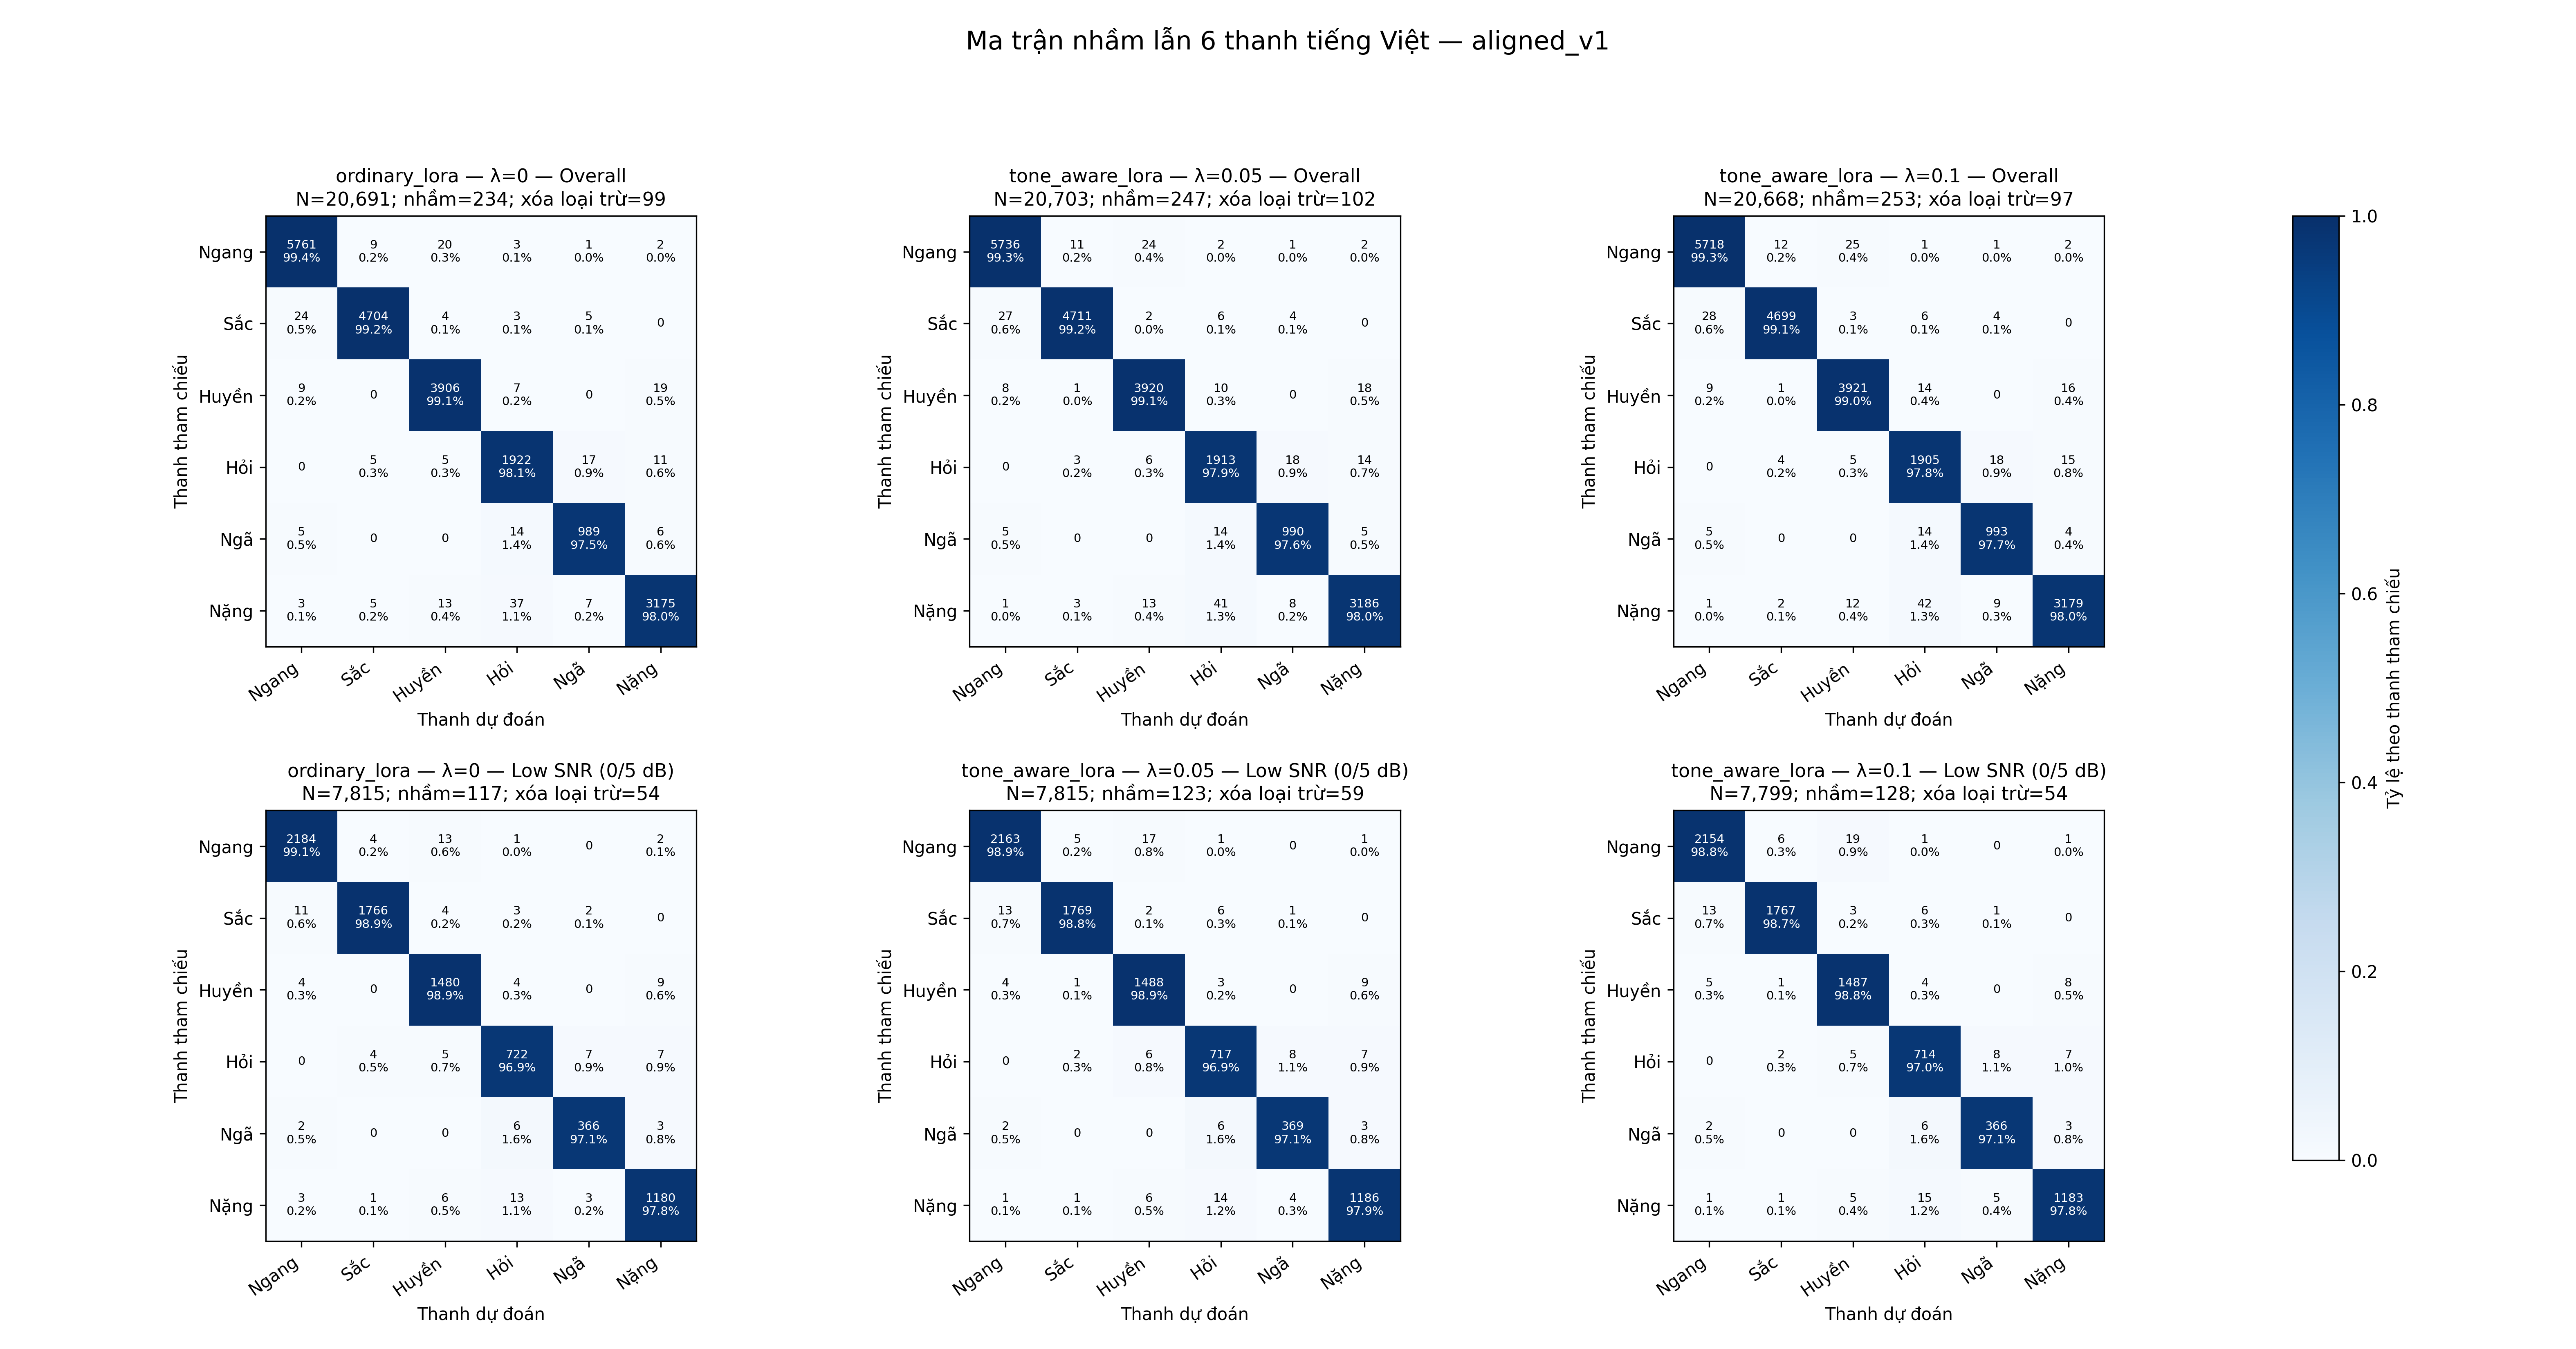

Source data for this figure (header and first rows):
metric_version, dataset, model, model_size, train_type, lambda, seed, group_type, group_value, ref_tone, hyp_tone, count, ref_total, row_rate
aligned_v1, vivos, phowhisper, base, ordinary_lora, 0, 42, scope, overall, ngang, ngang, 5761, 5796, 0.994
aligned_v1, vivos, phowhisper, base, ordinary_lora, 0, 42, scope, overall, ngang, sac, 9, 5796, 0.001553
aligned_v1, vivos, phowhisper, base, ordinary_lora, 0, 42, scope, overall, ngang, huyen, 20, 5796, 0.003451
aligned_v1, vivos, phowhisper, base, ordinary_lora, 0, 42, scope, overall, ngang, hoi, 3, 5796, 0.0005176
aligned_v1, vivos, phowhisper, base, ordinary_lora, 0, 42, scope, overall, ngang, nga, 1, 5796, 0.0001725
aligned_v1, vivos, phowhisper, base, ordinary_lora, 0, 42, scope, overall, ngang, nang, 2, 5796, 0.0003451
aligned_v1, vivos, phowhisper, base, ordinary_lora, 0, 42, scope, overall, sac, ngang, 24, 4740, 0.005063
aligned_v1, vivos, phowhisper, base, ordinary_lora, 0, 42, scope, overall, sac, sac, 4704, 4740, 0.9924
aligned_v1, vivos, phowhisper, base, ordinary_lora, 0, 42, scope, overall, sac, huyen, 4, 4740, 0.0008439
aligned_v1, vivos, phowhisper, base, ordinary_lora, 0, 42, scope, overall, sac, hoi, 3, 4740, 0.0006329
aligned_v1, vivos, phowhisper, base, ordinary_lora, 0, 42, scope, overall, sac, nga, 5, 4740, 0.001055
aligned_v1, vivos, phowhisper, base, ordinary_lora, 0, 42, scope, overall, sac, nang, 0, 4740, 0.000000000000
aligned_v1, vivos, phowhisper, base, ordinary_lora, 0, 42, scope, overall, huyen, ngang, 9, 3941, 0.002284
aligned_v1, vivos, phowhisper, base, ordinary_lora, 0, 42, scope, overall, huyen, sac, 0, 3941, 0.000000000000
aligned_v1, vivos, phowhisper, base, ordinary_lora, 0, 42, scope, overall, huyen, huyen, 3906, 3941, 0.9911
aligned_v1, vivos, phowhisper, base, ordinary_lora, 0, 42, scope, overall, huyen, hoi, 7, 3941, 0.001776
aligned_v1, vivos, phowhisper, base, ordinary_lora, 0, 42, scope, overall, huyen, nga, 0, 3941, 0.000000000000
aligned_v1, vivos, phowhisper, base, ordinary_lora, 0, 42, scope, overall, huyen, nang, 19, 3941, 0.004821
aligned_v1, vivos, phowhisper, base, ordinary_lora, 0, 42, scope, overall, hoi, ngang, 0, 1960, 0.000000000000
aligned_v1, vivos, phowhisper, base, ordinary_lora, 0, 42, scope, overall, hoi, sac, 5, 1960, 0.002551
aligned_v1, vivos, phowhisper, base, ordinary_lora, 0, 42, scope, overall, hoi, huyen, 5, 1960, 0.002551
aligned_v1, vivos, phowhisper, base, ordinary_lora, 0, 42, scope, overall, hoi, hoi, 1922, 1960, 0.9806
aligned_v1, vivos, phowhisper, base, ordinary_lora, 0, 42, scope, overall, hoi, nga, 17, 1960, 0.008673
aligned_v1, vivos, phowhisper, base, ordinary_lora, 0, 42, scope, overall, hoi, nang, 11, 1960, 0.005612
aligned_v1, vivos, phowhisper, base, ordinary_lora, 0, 42, scope, overall, nga, ngang, 5, 1014, 0.004931
aligned_v1, vivos, phowhisper, base, ordinary_lora, 0, 42, scope, overall, nga, sac, 0, 1014, 0.000000000000
aligned_v1, vivos, phowhisper, base, ordinary_lora, 0, 42, scope, overall, nga, huyen, 0, 1014, 0.000000000000
aligned_v1, vivos, phowhisper, base, ordinary_lora, 0, 42, scope, overall, nga, hoi, 14, 1014, 0.01381
aligned_v1, vivos, phowhisper, base, ordinary_lora, 0, 42, scope, overall, nga, nga, 989, 1014, 0.9753
aligned_v1, vivos, phowhisper, base, ordinary_lora, 0, 42, scope, overall, nga, nang, 6, 1014, 0.005917
aligned_v1, vivos, phowhisper, base, ordinary_lora, 0, 42, scope, overall, nang, ngang, 3, 3240, 0.0009259
aligned_v1, vivos, phowhisper, base, ordinary_lora, 0, 42, scope, overall, nang, sac, 5, 3240, 0.001543
aligned_v1, vivos, phowhisper, base, ordinary_lora, 0, 42, scope, overall, nang, huyen, 13, 3240, 0.004012
aligned_v1, vivos, phowhisper, base, ordinary_lora, 0, 42, scope, overall, nang, hoi, 37, 3240, 0.01142
aligned_v1, vivos, phowhisper, base, ordinary_lora, 0, 42, scope, overall, nang, nga, 7, 3240, 0.00216
aligned_v1, vivos, phowhisper, base, ordinary_lora, 0, 42, scope, overall, nang, nang, 3175, 3240, 0.9799
aligned_v1, vivos, phowhisper, base, ordinary_lora, 0, 42, scope, low_snr, ngang, ngang, 2184, 2204, 0.9909
aligned_v1, vivos, phowhisper, base, ordinary_lora, 0, 42, scope, low_snr, ngang, sac, 4, 2204, 0.001815
aligned_v1, vivos, phowhisper, base, ordinary_lora, 0, 42, scope, low_snr, ngang, huyen, 13, 2204, 0.005898
aligned_v1, vivos, phowhisper, base, ordinary_lora, 0, 42, scope, low_snr, ngang, hoi, 1, 2204, 0.0004537
aligned_v1, vivos, phowhisper, base, ordinary_lora, 0, 42, scope, low_snr, ngang, nga, 0, 2204, 0.000000000000
aligned_v1, vivos, phowhisper, base, ordinary_lora, 0, 42, scope, low_snr, ngang, nang, 2, 2204, 0.0009074
aligned_v1, vivos, phowhisper, base, ordinary_lora, 0, 42, scope, low_snr, sac, ngang, 11, 1786, 0.006159
aligned_v1, vivos, phowhisper, base, ordinary_lora, 0, 42, scope, low_snr, sac, sac, 1766, 1786, 0.9888
aligned_v1, vivos, phowhisper, base, ordinary_lora, 0, 42, scope, low_snr, sac, huyen, 4, 1786, 0.00224
aligned_v1, vivos, phowhisper, base, ordinary_lora, 0, 42, scope, low_snr, sac, hoi, 3, 1786, 0.00168
aligned_v1, vivos, phowhisper, base, ordinary_lora, 0, 42, scope, low_snr, sac, nga, 2, 1786, 0.00112
aligned_v1, vivos, phowhisper, base, ordinary_lora, 0, 42, scope, low_snr, sac, nang, 0, 1786, 0.000000000000
aligned_v1, vivos, phowhisper, base, ordinary_lora, 0, 42, scope, low_snr, huyen, ngang, 4, 1497, 0.002672
aligned_v1, vivos, phowhisper, base, ordinary_lora, 0, 42, scope, low_snr, huyen, sac, 0, 1497, 0.000000000000
aligned_v1, vivos, phowhisper, base, ordinary_lora, 0, 42, scope, low_snr, huyen, huyen, 1480, 1497, 0.9886
aligned_v1, vivos, phowhisper, base, ordinary_lora, 0, 42, scope, low_snr, huyen, hoi, 4, 1497, 0.002672
aligned_v1, vivos, phowhisper, base, ordinary_lora, 0, 42, scope, low_snr, huyen, nga, 0, 1497, 0.000000000000
aligned_v1, vivos, phowhisper, base, ordinary_lora, 0, 42, scope, low_snr, huyen, nang, 9, 1497, 0.006012
aligned_v1, vivos, phowhisper, base, ordinary_lora, 0, 42, scope, low_snr, hoi, ngang, 0, 745, 0.000000000000
aligned_v1, vivos, phowhisper, base, ordinary_lora, 0, 42, scope, low_snr, hoi, sac, 4, 745, 0.005369
aligned_v1, vivos, phowhisper, base, ordinary_lora, 0, 42, scope, low_snr, hoi, huyen, 5, 745, 0.006711
aligned_v1, vivos, phowhisper, base, ordinary_lora, 0, 42, scope, low_snr, hoi, hoi, 722, 745, 0.9691
aligned_v1, vivos, phowhisper, base, ordinary_lora, 0, 42, scope, low_snr, hoi, nga, 7, 745, 0.009396
aligned_v1, vivos, phowhisper, base, ordinary_lora, 0, 42, scope, low_snr, hoi, nang, 7, 745, 0.009396
... 156 more rows
